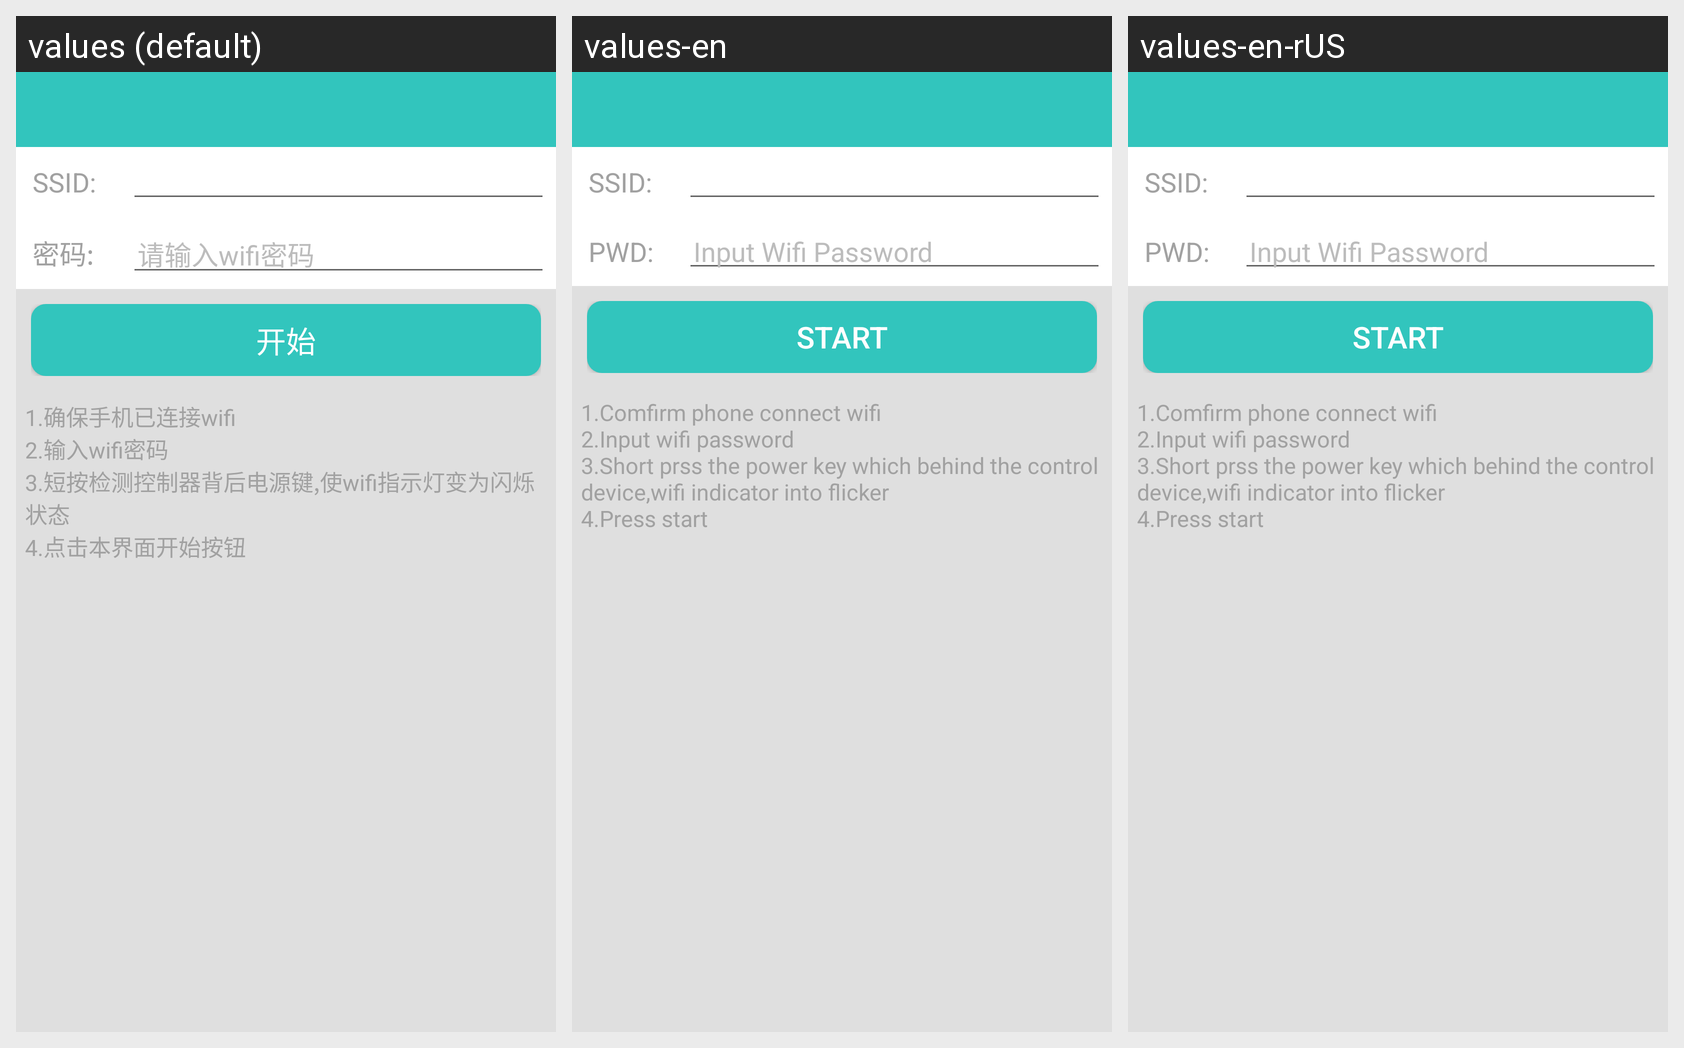

Here is an Android app screen in its default locale and in the app's own translations. Write out the translated-string differences for the strings that appear on this screen.
Android screen res/layout/activity_smartconfig.xml rendered under 3 locales, left to right: values (default), values-en, values-en-rUS. Device: Nexus 5 (rendered at 1080×1920; each locale shown at half size, 540×960, under a caption strip naming it); theme MyTheme.
Strings drawn on this screen, with the default value and each locale's value (text and hints the layout hard-codes, and strings that could not be matched under every locale, appear in the picture but are not listed):

hiflying_smartlinker_ssid
  values: SSID:
  values-en: SSID:
  values-en-rUS: SSID:

hiflying_smartlinker_password
  values: 密码:
  values-en: PWD:
  values-en-rUS: PWD:

hiflying_smartlinker_password_hint
  values: 请输入wifi密码
  values-en: Input Wifi Password
  values-en-rUS: Input Wifi Password

hiflying_smartlinker_start
  values: 开始
  values-en: Start
  values-en-rUS: Start

hiflying_smartlinker_help
  values: 1.确保手机已连接wifi
      2.输入wifi密码
      3.短按检测控制器背后电源键,使wifi指示灯变为闪烁状态
      4.点击本界面开始按钮
  values-en: 1.Comfirm phone connect wifi
      2.Input wifi password
      3.Short prss the power key which behind the control device,wifi indicator into flicker
      4.Press start
  values-en-rUS: 1.Comfirm phone connect wifi
      2.Input wifi password
      3.Short prss the power key which behind the control device,wifi indicator into flicker
      4.Press start
